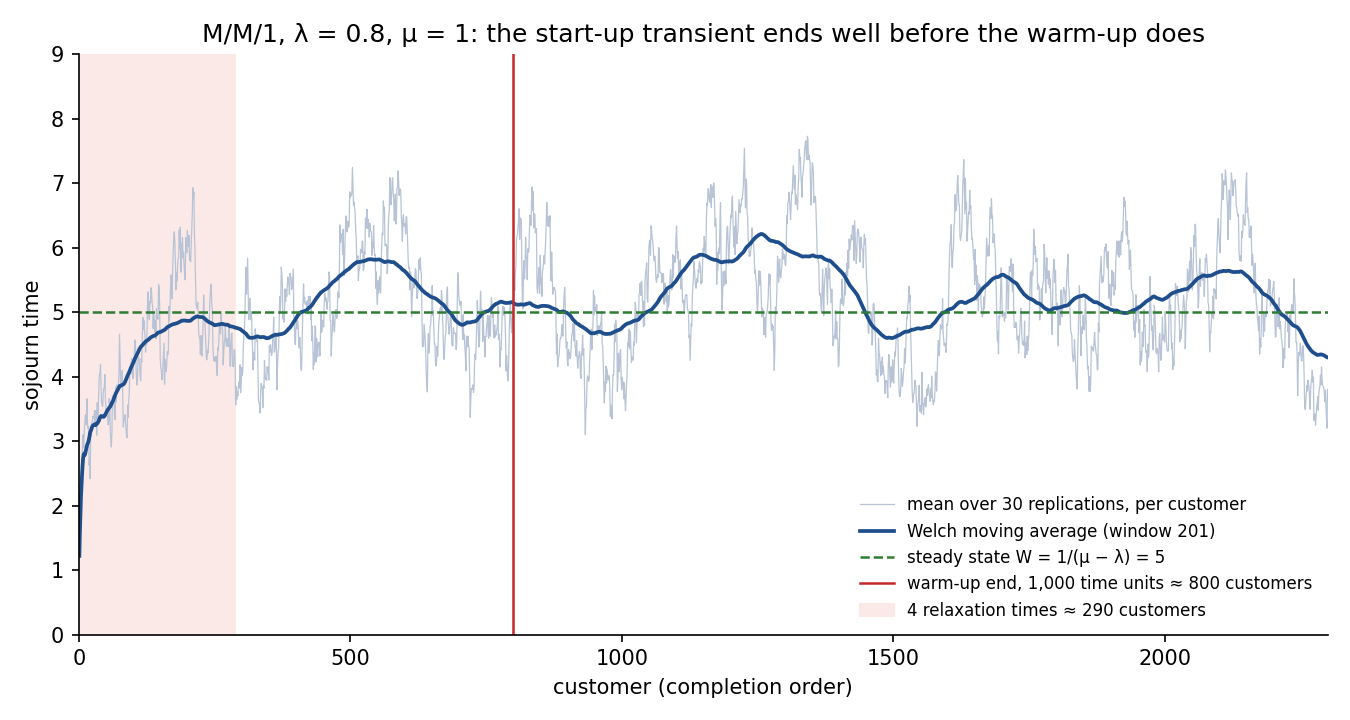

The file beside this chart, header and first rows:
customer, mean_sojourn, welch_moving_average
1, 1.22, 1.22
2, 1.592, 1.578
3, 1.921, 1.862
4, 1.996, 2.133
5, 2.578, 2.325
6, 2.69, 2.481
7, 2.932, 2.624
8, 3.099, 2.734
9, 2.895, 2.793
10, 3.115, 2.807
11, 3.253, 2.784
12, 3.401, 2.815
13, 3.412, 2.853
14, 3.253, 2.892
15, 3.655, 2.928
16, 3.264, 2.954
17, 3.196, 2.974
18, 3.224, 3.002
19, 2.627, 3.04
20, 2.729, 3.091
21, 2.413, 3.136
22, 3.19, 3.157
23, 3.08, 3.178
24, 3.288, 3.205
25, 3.303, 3.231
26, 3.382, 3.24
27, 3.367, 3.247
28, 3.358, 3.247
29, 3.47, 3.26
30, 3.255, 3.254
31, 3.428, 3.246
32, 3.474, 3.259
33, 3.091, 3.269
34, 3.593, 3.272
35, 3.331, 3.285
36, 3.532, 3.3
37, 3.863, 3.316
38, 4.036, 3.343
39, 4.051, 3.363
40, 4.188, 3.376
41, 3.812, 3.389
42, 3.607, 3.386
43, 3.563, 3.385
44, 3.535, 3.382
45, 3.729, 3.375
46, 3.819, 3.377
47, 3.818, 3.384
48, 4.03, 3.399
49, 3.656, 3.415
50, 3.513, 3.432
51, 3.389, 3.445
52, 3.457, 3.464
53, 3.393, 3.482
54, 3.252, 3.491
55, 3.288, 3.502
56, 3.659, 3.516
57, 3.56, 3.527
58, 3.147, 3.537
59, 3.005, 3.552
60, 2.908, 3.573
... 2,240 more rows
